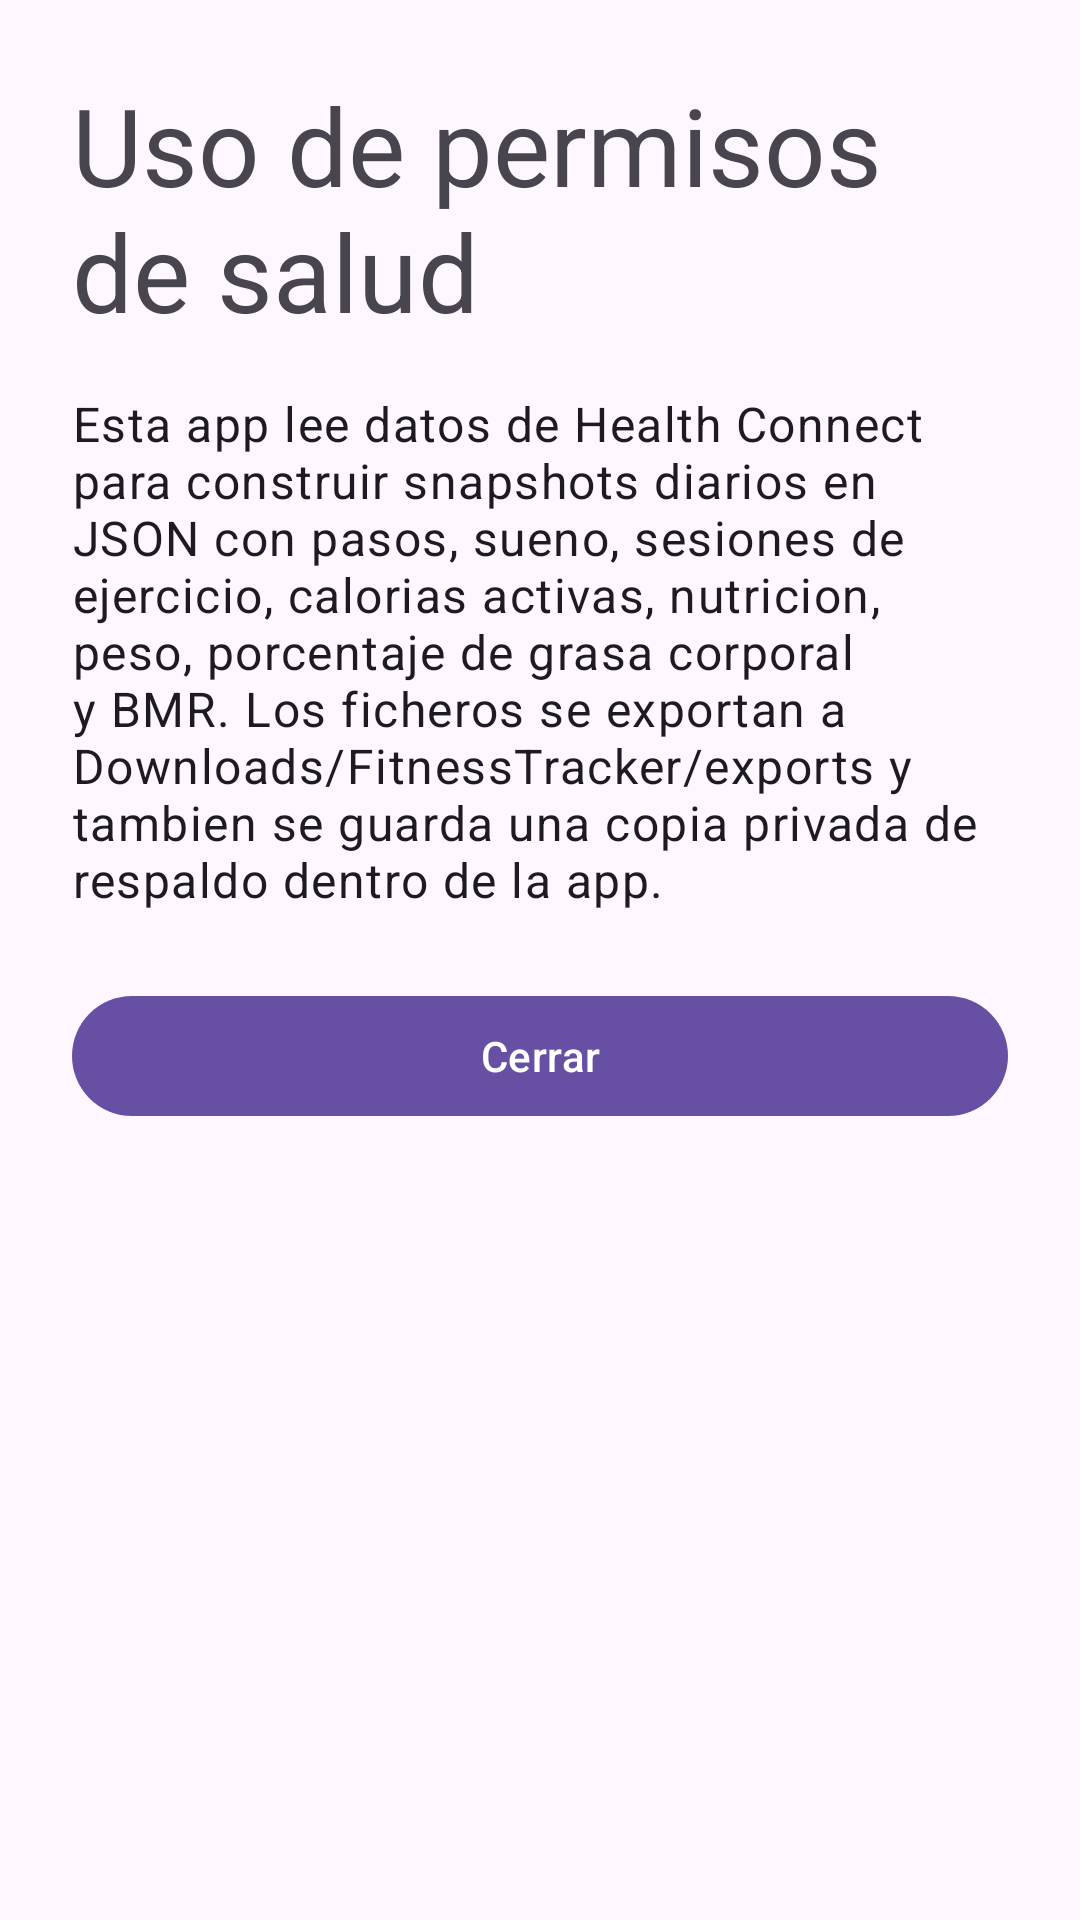

This screen was rendered from an Android layout file. Write that file and the resources it references.
<!-- AndroidManifest.xml: activity theme Theme.FitnessTracker -->
<!-- res/layout/activity_permissions_rationale.xml -->
<?xml version="1.0" encoding="utf-8"?>
<ScrollView xmlns:android="http://schemas.android.com/apk/res/android"
    android:layout_width="match_parent"
    android:layout_height="match_parent"
    android:fillViewport="true">

    <LinearLayout
        android:layout_width="match_parent"
        android:layout_height="wrap_content"
        android:orientation="vertical"
        android:padding="24dp">

        <TextView
            android:layout_width="match_parent"
            android:layout_height="wrap_content"
            android:text="@string/privacy_title"
            android:textAppearance="@style/TextAppearance.Material3.DisplaySmall" />

        <TextView
            android:layout_width="match_parent"
            android:layout_height="wrap_content"
            android:layout_marginTop="16dp"
            android:text="@string/privacy_body"
            android:textAppearance="@style/TextAppearance.Material3.BodyLarge" />

        <com.google.android.material.button.MaterialButton
            android:id="@+id/closeButton"
            android:layout_width="match_parent"
            android:layout_height="wrap_content"
            android:layout_marginTop="24dp"
            android:text="@string/close" />
    </LinearLayout>
</ScrollView>
<!-- resources referenced by this layout -->
<resources>
  <string name="close">Cerrar</string>
  <string name="privacy_body">Esta app lee datos de Health Connect para construir snapshots diarios en JSON con pasos, sueno, sesiones de ejercicio, calorias activas, nutricion, peso, porcentaje de grasa corporal y BMR. Los ficheros se exportan a Downloads/FitnessTracker/exports y tambien se guarda una copia privada de respaldo dentro de la app.</string>
  <string name="privacy_title">Uso de permisos de salud</string>
  <style name="Theme.FitnessTracker" parent="Theme.Material3.DayNight.NoActionBar" />
</resources>
